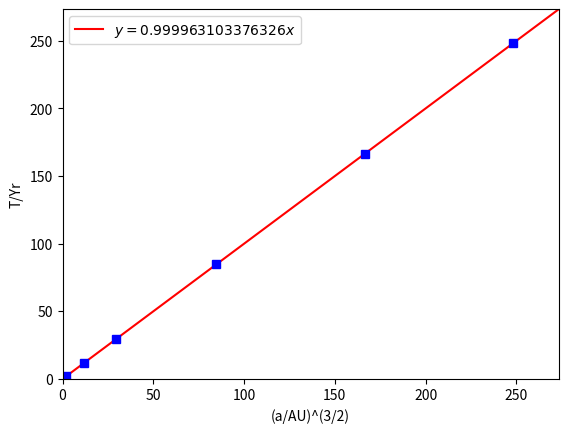

This figure's Python source:
import matplotlib.pyplot as plt  #imports modules
import numpy as np

plt.ylabel("T/Yr")  #labels axis
plt.xlabel("(a/AU)^(3/2)")

y = [0.24, 0.62, 1, 1.88, 11.86, 29.63, 84.75, 166.34, 248.35] # data set for orbital period in years (starting from mercury and ending in pluto) 
d = [0.387, 0.723, 1, 1.523, 5.2, 9.58, 19.29, 30.25, 39.51] # data set for semi-major azis(starting from mercury and ending in pluto)
x = []   #data set for x axis 
size = len(y) #size of data set

for a in range(size):
    x.append(d[a] ** 1.5) #computes data for the x axis

m, b = np.polyfit(x, y, 1)   #computes line of best fit in the form y = mx + b
plt.axline(xy1=(0, 0), slope=m, color="r", label=f'$ y = {m}x$') #plots line of best fit and assigns gradient as legend
plt.axis([0, x[size-1]*1.1, 0, y[size -1]*1.1]) #defines limits on axis
plt.plot(x, y, "bs") #plots data as points 

plt.legend()
plt.show()
